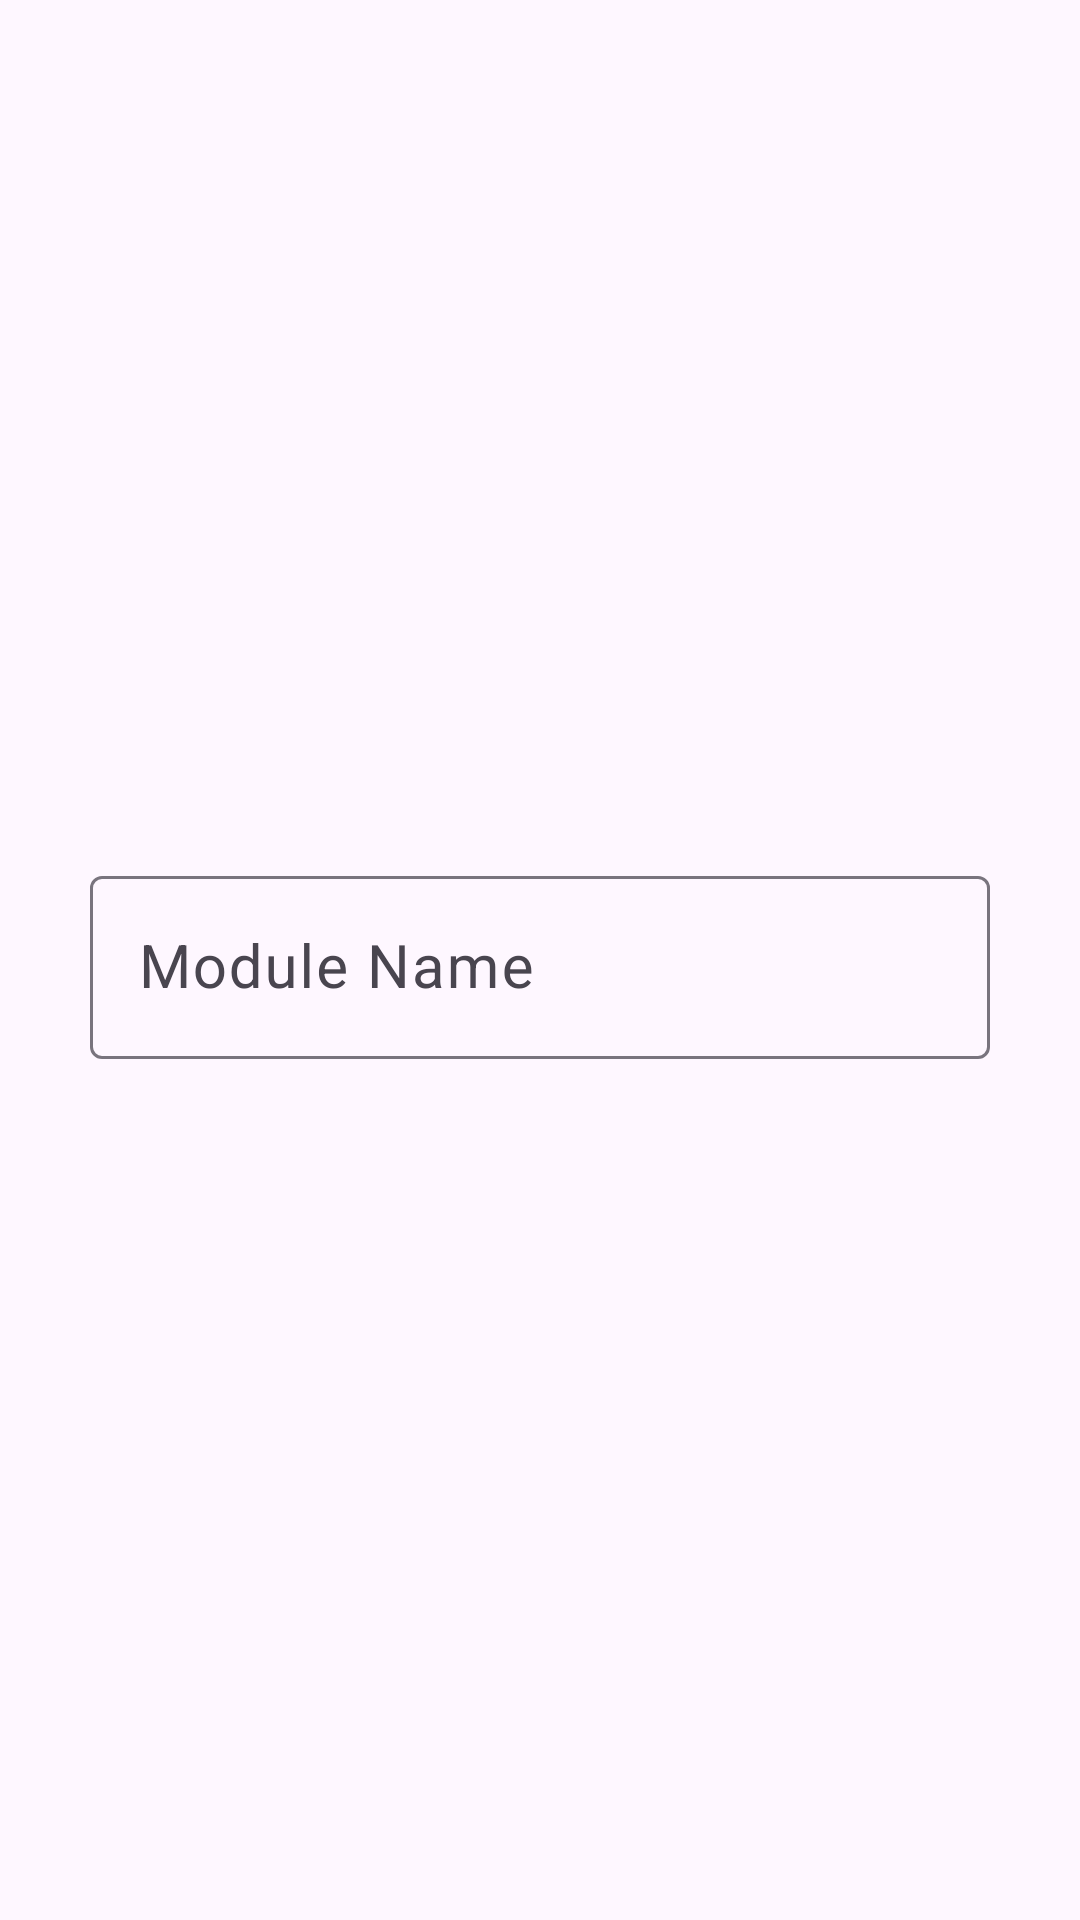

This screen was rendered from an Android layout file. Write that file and the resources it references.
<!-- AndroidManifest.xml: application theme Theme.AttendX -->
<!-- res/layout/alert_dialogue_attendance_name.xml -->
<?xml version="1.0" encoding="utf-8"?>
<RelativeLayout xmlns:android="http://schemas.android.com/apk/res/android"
    xmlns:tools="http://schemas.android.com/tools"
    android:layout_width="match_parent"
    android:layout_height="wrap_content">

    <com.google.android.material.textfield.TextInputLayout
        android:layout_width="match_parent"
        android:layout_height="wrap_content"
        android:layout_marginTop="25dp"
        android:layout_marginBottom="25dp"
        android:layout_centerInParent="true"
        android:layout_marginStart="30dp"
        android:layout_marginEnd="30dp"
        android:hint="Module Name"
        android:fontFamily="sans-serif-light">

        <com.google.android.material.textfield.TextInputEditText
            android:id="@+id/alert_dialogue_attendance_name"
            android:layout_width="match_parent"
            android:layout_height="wrap_content"
            android:textSize="20sp"
            tools:text="Attendance module name" />
    </com.google.android.material.textfield.TextInputLayout>
</RelativeLayout>
<!-- resources referenced by this layout -->
<resources>
  <style name="Theme.AttendX" parent="Base.Theme.AttendX">
  
  
      </style>
  <style name="Base.Theme.AttendX" parent="Theme.Material3.Light.NoActionBar">
          
          <item name="colorPrimary">@color/colorPrimary</item>
          <item name="colorPrimaryDark">@color/colorPrimary</item>
          <item name="colorAccent">@color/activity_background_ember</item>
          
      </style>
  <color name="colorPrimary">#F98012</color>
  <color name="activity_background_ember">#FFF8E1</color>
</resources>
